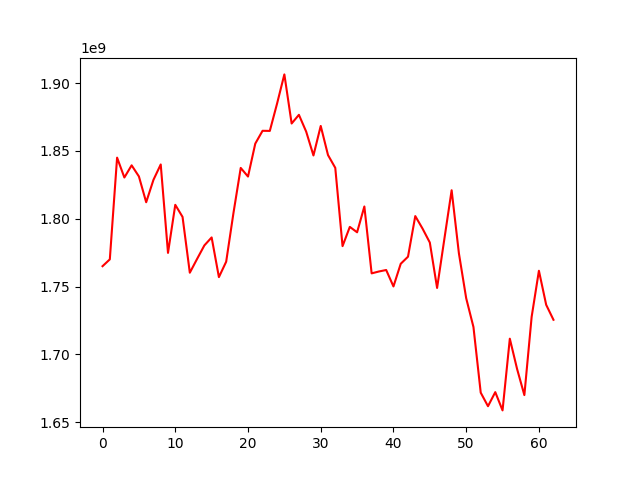

The table this chart was drawn from, first rows:
, 0
0, 1765017299
1, 1770043726
2, 1845006362
3, 1830358367
4, 1839333008
5, 1831148577
6, 1812128808
7, 1828639944
8, 1839977783
9, 1774814471
10, 1810225253
11, 1801329143
12, 1760204443
13, 1770363812
14, 1780316427
15, 1786204575
16, 1756954377
17, 1768321248
18, 1804171178
19, 1837427689
20, 1831061187
21, 1855321583
22, 1864779241
23, 1864702713
24, 1884896561
25, 1906340858
26, 1870153800
27, 1876555851
28, 1864167870
29, 1846606270
30, 1868355470
31, 1846915745
32, 1837465170
33, 1779790627
34, 1793975585
35, 1789992742
36, 1809019736
37, 1759714419
38, 1761101139
39, 1762201517
40, 1750084367
41, 1766780685
42, 1772003395
43, 1801930010
44, 1792703169
45, 1782439833
46, 1748977624
47, 1785069828
48, 1820965088
49, 1774448030
50, 1741423667
51, 1720181785
52, 1671804949
53, 1661822281
54, 1672199239
55, 1658738582
56, 1711573555
57, 1689250980
58, 1670007064
59, 1727646487
... 3 more rows
